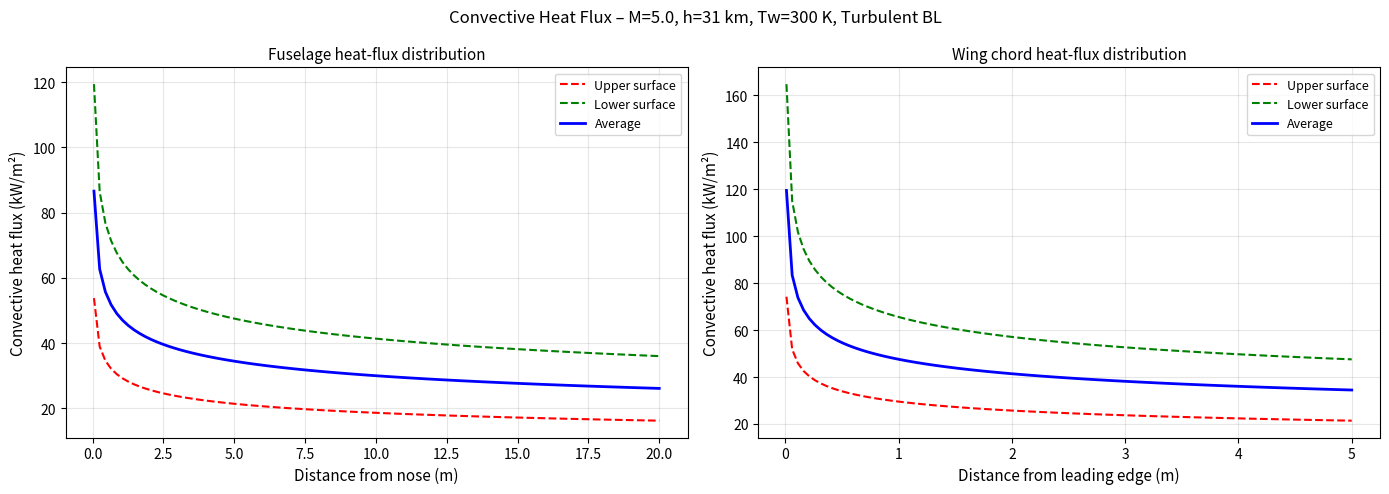
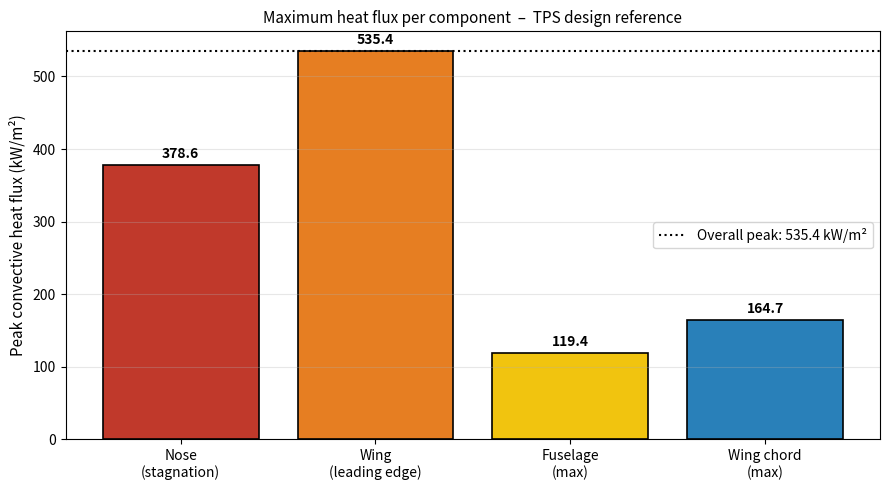

These figures' Python source, in order:
#!/usr/bin/env python3
"""
Hypersonic Convective Heat Flux Analysis Tool
=============================================
Eckert's Reference Enthalpy Method + Fay-Riddell stagnation correlation.
Validated range: Mach 2–8, altitudes 10–65 km.
Accuracy: ±15 % for cold-wall conditions (Tw/Taw ≤ 0.5).

References
----------
  Eckert, E.R.G. (1955). Engineering relations for friction and heat transfer
      to surfaces in high-velocity flow. J. Aeronautical Sciences, 22(8).
  Fay, J.A. & Riddell, F.R. (1958). Theory of stagnation point heat transfer
      in dissociated air. J. Aeronautical Sciences, 25(2), 73–85.
  U.S. Standard Atmosphere (1976).
  Anderson, J.D. (2006). Hypersonic and High Temperature Gas Dynamics, 2nd ed.
  Tian et al. (2025); Şimşek et al. (2020); Nozaki (2007).

Design Notes
------------
  • Dissociation is NOT modelled (calorically perfect gas, γ = 1.4).
    Above ~Mach 7 or below ~30 km this introduces non-trivial error.
  • Radiation and ablation are NOT included.
  • Shock–boundary-layer interaction, real-gas effects, and 3-D corner
    flows at the wing–body junction require CFD / higher-order tools.
  • For TPS sizing: use turbulent mode and apply a 1.5× margin on top.
"""

# ============================================================
#  USER INPUTS  –  Edit this block only
# ============================================================

MACH              = 5.0     # Free-stream Mach number  [-]
ALTITUDE_KM       = 31.0    # Cruise altitude           [km]
WALL_TEMP_K       = 300.0   # Assumed wall temperature  [K]
IS_TURBULENT      = True    # True = turbulent BL (conservative for TPS sizing)

# Geometry
NOSE_RADIUS_M     = 0.010   # Nose tip radius of curvature   [m]
WING_LE_RADIUS_M  = 0.005   # Wing leading-edge radius        [m]
FUSELAGE_LENGTH_M = 20.0    # Total fuselage length           [m]
WING_CHORD_M      = 5.0     # Wing chord (root)               [m]

# Lower-surface forebody compression wedge angle (typical ~8–12° for M5 waverider)
WEDGE_ANGLE_DEG   = 10.0    # Degrees; set 0.0 for free-stream on lower surface

# Analysis resolution
NUM_POINTS        = 100     # Points along each surface

# Output
SAVE_FIGURES      = True    # False → interactive display; True → save PNGs
FIGURE_PREFIX     = "heat_flux"

# ============================================================
#  END OF USER INPUTS
# ============================================================

import math
import warnings
import numpy as np
import matplotlib.pyplot as plt
from typing import Dict, Optional, Tuple


# ── Atmospheric model ────────────────────────────────────────────────────────

def us_standard_atmosphere(altitude_km: float) -> Tuple[float, float, float]:
    """
    1976 U.S. Standard Atmosphere up to 86 km.

    Returns
    -------
    T  : static temperature  [K]
    P  : static pressure     [Pa]
    rho: density             [kg/m³]
    """
    R_air  = 287.05   # J/(kg·K)
    g0     = 9.80665  # m/s²
    gamma  = 1.4

    # Layer definitions: (base_alt_km, base_T_K, lapse_K/km, base_P_Pa)
    layers = [
        (0.0,   288.150, -6.5,   101325.0),
        (11.0,  216.650,  0.0,    22632.1),
        (20.0,  216.650,  1.0,     5474.89),
        (32.0,  228.650,  2.8,      868.019),
        (47.0,  270.650,  0.0,      110.906),
        (51.0,  270.650, -2.8,       66.9389),
        (71.0,  214.650, -2.0,        3.95642),
        (86.0,  186.870,  0.0,        0.3734),
    ]

    h = altitude_km
    if h < 0 or h > 86:
        raise ValueError(f"Altitude {h} km is outside the 0–86 km model range.")

    for i in range(len(layers) - 1):
        h_base, T_base, lapse, P_base = layers[i]
        h_top = layers[i + 1][0]
        if h <= h_top:
            dh = (h - h_base) * 1000.0  # m
            if abs(lapse) < 1e-9:          # isothermal
                T = T_base
                P = P_base * math.exp(-g0 * dh / (R_air * T_base))
            else:
                lapse_m = lapse / 1000.0   # K/m
                T = T_base + lapse_m * dh
                P = P_base * (T / T_base) ** (-g0 / (lapse_m * R_air))
            rho = P / (R_air * T)
            return T, P, rho

    # Top layer
    h_base, T_base, lapse, P_base = layers[-1]
    dh = (h - h_base) * 1000.0
    T = T_base
    P = P_base * math.exp(-g0 * dh / (R_air * T_base))
    rho = P / (R_air * T)
    return T, P, rho


# ── Gas property helpers ──────────────────────────────────────────────────────

GAMMA   = 1.4
R_AIR   = 287.05          # J/(kg·K)
PR      = 0.71            # Prandtl number (air, moderate temperatures)
CP      = GAMMA * R_AIR / (GAMMA - 1)   # J/(kg·K)

MU_REF  = 1.716e-5        # Pa·s  (Sutherland reference)
T_REF   = 273.15          # K
S_SUTH  = 110.4           # K


def viscosity(T: float) -> float:
    """Dynamic viscosity via Sutherland's law [Pa·s]."""
    return MU_REF * (T / T_REF) ** 1.5 * (T_REF + S_SUTH) / (T + S_SUTH)


def thermal_conductivity(T: float) -> float:
    """Thermal conductivity from Prandtl number [W/(m·K)]."""
    return viscosity(T) * CP / PR


# ── Shock relations ───────────────────────────────────────────────────────────

def normal_shock(M1: float) -> Tuple[float, float, float]:
    """
    Normal shock relations for a calorically perfect gas.

    Returns
    -------
    M2    : downstream Mach number
    T2_T1 : static temperature ratio
    rho2_rho1 : density ratio
    """
    g = GAMMA
    M1sq = M1 ** 2
    M2sq = (1.0 + (g - 1) / 2.0 * M1sq) / (g * M1sq - (g - 1) / 2.0)
    T2_T1 = (1.0 + 2.0 * g / (g + 1) * (M1sq - 1.0)) * \
            (2.0 + (g - 1) * M1sq) / ((g + 1) * M1sq)
    rho2_rho1 = (g + 1) * M1sq / (2.0 + (g - 1) * M1sq)
    return math.sqrt(M2sq), T2_T1, rho2_rho1


def oblique_shock_angle(M1: float, wedge_deg: float) -> float:
    """
    Solve the theta–beta–M relation for the weak-shock solution.

    Parameters
    ----------
    M1        : upstream Mach number
    wedge_deg : flow deflection angle [degrees]

    Returns
    -------
    beta_deg : shock wave angle [degrees]
    """
    theta = math.radians(wedge_deg)
    g     = GAMMA

    # Mach (minimum) wave angle
    mu    = math.asin(1.0 / M1)

    # Find the beta of maximum deflection (theta_max) to confirm solvability.
    # Search in [mu+eps, 90°-eps] for the peak of theta(beta).
    def theta_of_beta(beta):
        sb2 = math.sin(beta) ** 2
        cot = math.cos(beta) / math.sin(beta)
        num = 2.0 * cot * (M1 ** 2 * sb2 - 1.0)
        den = M1 ** 2 * (g + math.cos(2.0 * beta)) + 2.0
        val = num / den
        # Clamp to avoid domain errors from numerical noise
        val = max(-1.0, min(1.0, val))
        return math.atan(val)

    # Locate theta_max by golden-section search in [mu+eps, pi/2-eps]
    blo, bhi = mu + 1e-4, math.pi / 2.0 - 1e-4
    # 60-step scan to find rough location of peak
    betas  = [blo + (bhi - blo) * i / 60 for i in range(61)]
    thetas = [theta_of_beta(b) for b in betas]
    idx    = thetas.index(max(thetas))
    theta_max = thetas[idx]

    if theta > theta_max:
        raise ValueError(
            f"Deflection {wedge_deg:.1f}° exceeds detachment limit "
            f"({math.degrees(theta_max):.1f}°) for M={M1:.2f}."
        )

    # Weak-shock solution: beta is in [mu, beta_at_theta_max]
    # Find beta_at_theta_max
    beta_at_max = betas[idx]

    # Bisect in [mu+eps, beta_at_max] for the weak solution
    b_lo = mu + 1e-4
    b_hi = beta_at_max
    f_lo = theta_of_beta(b_lo) - theta
    f_hi = theta_of_beta(b_hi) - theta

    if f_lo * f_hi > 0:
        # Edge case: theta is very close to theta_max; use beta_at_max directly
        return math.degrees(beta_at_max)

    for _ in range(200):
        b_mid = 0.5 * (b_lo + b_hi)
        f_mid = theta_of_beta(b_mid) - theta
        if abs(f_mid) < 1e-9 or (b_hi - b_lo) < 1e-10:
            break
        if f_lo * f_mid < 0:
            b_hi = b_mid
            f_hi = f_mid
        else:
            b_lo = b_mid
            f_lo = f_mid

    return math.degrees(b_mid)


def oblique_shock_conditions(M1: float, rho1: float, T1: float, P1: float,
                              wedge_deg: float) -> Tuple[float, float, float, float]:
    """
    Post-oblique-shock edge conditions.

    Returns
    -------
    M2, T2, rho2, u2  (Mach, temperature [K], density [kg/m³], velocity [m/s])
    """
    beta_deg = oblique_shock_angle(M1, wedge_deg)
    beta     = math.radians(beta_deg)
    Mn1      = M1 * math.sin(beta)

    Mn2, T2_T1, rho2_rho1 = normal_shock(Mn1)

    T2   = T1 * T2_T1
    rho2 = rho1 * rho2_rho1

    # Downstream total Mach (using geometry: M2 = Mn2 / sin(beta - theta))
    theta = math.radians(wedge_deg)
    M2    = Mn2 / math.sin(beta - theta)
    a2    = math.sqrt(GAMMA * R_AIR * T2)
    u2    = M2 * a2
    return M2, T2, rho2, u2


# ── Reference enthalpy method ─────────────────────────────────────────────────

def reference_conditions(T_e: float, u_e: float, P_e: float,
                          T_w: float, turbulent: bool
                          ) -> Tuple[float, float, float]:
    """
    Eckert's reference enthalpy method.

    Evaluates fluid properties at a reference state that accounts for
    compressibility and wall-temperature effects.  Properties at T* are
    used in place of free-stream properties in standard incompressible
    correlations.

    Returns
    -------
    T_star   : reference temperature [K]
    rho_star : reference density     [kg/m³]
    mu_star  : reference viscosity   [Pa·s]
    """
    # Recovery factor
    r = PR ** (1.0 / 3.0) if turbulent else math.sqrt(PR)

    # Adiabatic-wall temperature  (Eckert form, valid for attached BL)
    T_aw = T_e * (1.0 + r * (GAMMA - 1.0) / 2.0 * (u_e / math.sqrt(GAMMA * R_AIR * T_e)) ** 2)

    # Reference enthalpy (Eckert 1955)
    h_w   = CP * T_w
    h_e   = CP * T_e
    h_aw  = CP * T_aw
    h_star = h_w + 0.50 * (h_e - h_w) + 0.22 * (h_aw - h_w)
    T_star = h_star / CP

    # Reference density at edge pressure (BL pressure constant across layer)
    rho_star = P_e / (R_AIR * T_star)
    mu_star  = viscosity(T_star)

    return T_star, rho_star, mu_star


# ── Stagnation-point heat flux (Fay–Riddell) ─────────────────────────────────

def stagnation_heat_flux(M_inf: float, rho_inf: float, T_inf: float,
                          P_inf: float, V_inf: float,
                          nose_radius: float, T_w: float) -> Tuple[float, Dict]:
    """
    Stagnation-point convective heat flux via the Fay–Riddell correlation.

    For a calorically-perfect gas (no dissociation) the Lewis-number
    correction drops out and the correlation reduces to:

        q_s = 0.57 · Pr^{-0.6} · sqrt(rho_e · mu_e · du/dx) · (h_0 - h_w)

    where h_0 is the total (stagnation) enthalpy at the edge (= h_e + V²/2
    evaluated just downstream of the normal shock at the nose).

    The velocity gradient at the stagnation point is approximated from
    Newtonian theory:

        du/dx ≈ (1/R_nose) · sqrt(2 · q_inf / rho_e)

    where q_inf is the free-stream dynamic pressure.

    Notes
    -----
    • This formulation is conservative (cold-wall assumption).
    • Dissociation effects become important above ~Mach 7; apply a
      correction factor or use equilibrium real-gas properties there.
    • Nose radius dominates: halving R_nose increases q_s by ~41 %.

    Returns
    -------
    q_stag  : stagnation heat flux [W/m²]
    diag    : dictionary of intermediate quantities for reporting
    """
    # Normal shock at the nose (blunt body → normal shock at stagnation)
    M2, T2_T1, rho2_rho1 = normal_shock(M_inf)
    T_e   = T_inf * T2_T1
    rho_e = rho_inf * rho2_rho1
    # Post-shock pressure (Rankine–Hugoniot)
    P2_P1 = 1.0 + 2.0 * GAMMA / (GAMMA + 1.0) * (M_inf ** 2 - 1.0)
    P_e   = P_inf * P2_P1

    # Velocity gradient at the stagnation point (Newtonian approximation,
    # Fay & Riddell 1958 Eq. 27).  Uses free-stream dynamic pressure and
    # post-shock density.
    q_inf_dyn = 0.5 * rho_inf * V_inf ** 2
    du_dx     = (1.0 / nose_radius) * math.sqrt(2.0 * q_inf_dyn / rho_e)

    # Viscosity at post-shock edge conditions
    mu_e = viscosity(T_e)

    # Total (stagnation) enthalpy is conserved across the shock and through
    # the boundary layer edge; use free-stream total enthalpy.
    h0  = CP * T_inf + 0.5 * V_inf ** 2
    h_w = CP * T_w

    # Fay–Riddell (calorically-perfect, frozen chemistry)
    q_stag = (0.57 / PR ** 0.6) * math.sqrt(rho_e * mu_e * du_dx) * max(h0 - h_w, 0.0)

    diag = dict(
        T_e=T_e, rho_e=rho_e, P_e=P_e,
        du_dx=du_dx, h0=h0, h_w=h_w,
        mu_e=mu_e
    )
    return q_stag, diag


# ── Leading-edge stagnation heat flux ─────────────────────────────────────────

def leading_edge_heat_flux(M_inf: float, rho_inf: float, T_inf: float,
                            P_inf: float, V_inf: float,
                            le_radius: float, T_w: float,
                            sweep_deg: float = 0.0) -> float:
    """
    Swept leading-edge stagnation heat flux.

    Uses the same Fay–Riddell approach applied to a cylinder with the
    component of velocity normal to the leading edge:

        V_n = V_inf · cos(Lambda)

    where Lambda is the leading-edge sweep angle.  This is a standard
    approximation for attached-flow leading edges.

    Parameters
    ----------
    sweep_deg : leading-edge sweep angle [degrees]

    Returns
    -------
    q_le : leading-edge heat flux [W/m²]
    """
    if le_radius <= 0:
        warnings.warn("LE radius ≤ 0; infinite heat flux physically.  "
                       "Using 1 mm as a lower bound for numerics.", stacklevel=2)
        le_radius = 1e-3

    # Normal-to-LE component
    cos_sw = math.cos(math.radians(sweep_deg))
    V_n    = V_inf * cos_sw
    M_n    = M_inf * cos_sw   # approximate (neglects spanwise compressibility)
    if M_n < 1.0:
        M_n = 1.001            # subsonic LE: use incompressible approach (not modelled here)

    # Normal-shock conditions based on normal velocity component
    M2n, T2_T1, rho2_rho1 = normal_shock(M_n)
    T_e   = T_inf * T2_T1
    rho_e = rho_inf * rho2_rho1
    P2_P1 = 1.0 + 2.0 * GAMMA / (GAMMA + 1.0) * (M_n ** 2 - 1.0)
    P_e   = P_inf * P2_P1

    q_inf_dyn_n = 0.5 * rho_inf * V_n ** 2
    du_dx       = (1.0 / le_radius) * math.sqrt(2.0 * q_inf_dyn_n / rho_e)

    mu_e = viscosity(T_e)
    h0   = CP * T_inf + 0.5 * V_inf ** 2
    h_w  = CP * T_w

    q_le = (0.57 / PR ** 0.6) * math.sqrt(rho_e * mu_e * du_dx) * max(h0 - h_w, 0.0)
    return q_le


# ── Flat-plate boundary-layer heat flux ───────────────────────────────────────

def flat_plate_heat_flux(x: float,
                          T_e: float, u_e: float, P_e: float,
                          T_w: float, turbulent: bool) -> float:
    """
    Local convective heat flux on a flat plate at position x from the leading edge.

    Uses the Nusselt-number correlations:
      Laminar  : Nu_x = 0.332 · Re_x*^{1/2} · Pr*^{1/3}   (Pohlhausen/Eckert)
      Turbulent: Nu_x = 0.0296 · Re_x*^{4/5} · Pr*^{1/3}  (1/7-power law)

    All properties evaluated at the reference temperature T*.

    The heat flux is:

        q = (k* / x) · Nu_x · (T_aw - T_w)

    Note: dividing by x is implicit in Nu_x (it is a local Nusselt number),
    so the convection coefficient is h = Nu_x · k* / x.

    Parameters
    ----------
    x    : distance from leading edge / nose [m]  (must be > 0)
    T_e  : boundary-layer edge temperature [K]
    u_e  : boundary-layer edge velocity    [m/s]
    P_e  : boundary-layer edge pressure    [Pa]
    T_w  : wall temperature                [K]
    turbulent : use turbulent correlations

    Returns
    -------
    q : local heat flux [W/m²]  (≥ 0)
    """
    if x <= 0:
        return 0.0

    T_star, rho_star, mu_star = reference_conditions(T_e, u_e, P_e, T_w, turbulent)
    k_star = thermal_conductivity(T_star)

    Re_x = rho_star * u_e * x / mu_star
    if Re_x < 1.0:
        return 0.0

    if turbulent:
        Nu_x = 0.0296 * Re_x ** 0.8 * PR ** (1.0 / 3.0)
    else:
        Nu_x = 0.332 * math.sqrt(Re_x) * PR ** (1.0 / 3.0)

    h_conv = Nu_x * k_star / x   # [W/(m²·K)]

    # Adiabatic-wall temperature (local recovery)
    r    = PR ** (1.0 / 3.0) if turbulent else math.sqrt(PR)
    M_e  = u_e / math.sqrt(GAMMA * R_AIR * T_e)
    T_aw = T_e * (1.0 + r * (GAMMA - 1.0) / 2.0 * M_e ** 2)

    q = h_conv * max(T_aw - T_w, 0.0)
    return max(q, 0.0)


# ── Full vehicle analysis ─────────────────────────────────────────────────────

class HypersonicVehicleAnalysis:
    """
    Top-level orchestrator for vehicle thermal analysis.

    Stores all flight conditions derived from the user-specified
    Mach number and altitude, then runs the three main analyses:
      1. Nose stagnation point
      2. Wing leading edge
      3. Fuselage and wing flat-plate distributions
    """

    def __init__(self,
                 mach: float,
                 altitude_km: float,
                 wall_temp_k: float,
                 is_turbulent: bool,
                 nose_radius_m: float,
                 wing_le_radius_m: float,
                 wedge_angle_deg: float):

        self.M_inf          = mach
        self.altitude_km    = altitude_km
        self.T_w            = wall_temp_k
        self.is_turbulent   = is_turbulent
        self.nose_radius    = nose_radius_m
        self.wing_le_radius = wing_le_radius_m
        self.wedge_angle    = wedge_angle_deg

        # Atmospheric conditions
        self.T_inf, self.P_inf, self.rho_inf = us_standard_atmosphere(altitude_km)
        a_inf             = math.sqrt(GAMMA * R_AIR * self.T_inf)
        self.V_inf        = mach * a_inf

        # Lower-surface edge conditions (oblique shock)
        if wedge_angle_deg > 0:
            try:
                _, T_lo, rho_lo, u_lo = oblique_shock_conditions(
                    mach, self.rho_inf, self.T_inf, self.P_inf, wedge_angle_deg)
                P_lo = rho_lo * R_AIR * T_lo
                self._lower = dict(T_e=T_lo, u_e=u_lo, P_e=P_lo)
            except ValueError as exc:
                warnings.warn(f"Oblique shock failed ({exc}). "
                               "Using free-stream on lower surface.", stacklevel=2)
                self._lower = self._freestream_edge()
        else:
            self._lower = self._freestream_edge()

        # Upper-surface edge conditions (free stream – conservative; in reality
        # expansion waves on the upper surface reduce pressure and temperature,
        # so free-stream is the upper bound here)
        self._upper = self._freestream_edge()

        self._print_conditions()

    # ── Internal helpers ──────────────────────────────────────────────────────

    def _freestream_edge(self) -> Dict:
        return dict(T_e=self.T_inf, u_e=self.V_inf, P_e=self.P_inf)

    def _print_conditions(self):
        print("\n" + "=" * 62)
        print("  HYPERSONIC HEAT FLUX ANALYSER  –  Initialised")
        print("=" * 62)
        print(f"  Mach number         : {self.M_inf:.2f}")
        print(f"  Altitude            : {self.altitude_km:.1f} km")
        print(f"  Free-stream T       : {self.T_inf:.1f} K")
        print(f"  Free-stream P       : {self.P_inf:.1f} Pa")
        print(f"  Free-stream density : {self.rho_inf:.5f} kg/m³")
        print(f"  Free-stream velocity: {self.V_inf:.1f} m/s")
        print(f"  Wall temperature    : {self.T_w:.1f} K")
        print(f"  Tw/Taw (approx)     : "
              f"{self.T_w / (self.T_inf * (1 + (GAMMA-1)/2 * self.M_inf**2)):.3f}")
        print(f"  Boundary layer      : "
              f"{'TURBULENT (conservative)' if self.is_turbulent else 'Laminar'}")
        print(f"  Nose radius         : {self.nose_radius*1000:.1f} mm")
        print(f"  Wing LE radius      : {self.wing_le_radius*1000:.1f} mm")
        print(f"  Forebody wedge      : {self.wedge_angle:.1f}°")
        print("=" * 62)

    # ── Public analysis methods ───────────────────────────────────────────────

    def run(self, fuselage_length: float, wing_chord: float,
            num_points: int = 100) -> Dict:
        """
        Run the complete vehicle analysis.

        Returns
        -------
        results : dict  with sub-dicts for each component
        """
        results = {}

        # ── 1. Nose stagnation ─────────────────────────────────────────────
        q_nose, diag_nose = stagnation_heat_flux(
            self.M_inf, self.rho_inf, self.T_inf, self.P_inf, self.V_inf,
            self.nose_radius, self.T_w)

        print("\n── Nose stagnation ──────────────────────────────────────────")
        print(f"  Post-shock T_e     : {diag_nose['T_e']:.1f} K")
        print(f"  Velocity gradient  : {diag_nose['du_dx']:.2f} s⁻¹")
        print(f"  Δh (h0 − hw)       : {(diag_nose['h0'] - diag_nose['h_w'])/1e3:.1f} kJ/kg")
        print(f"  Heat flux          : {q_nose/1e3:.2f} kW/m²")

        results['nose'] = dict(q=q_nose, diag=diag_nose)

        # ── 2. Wing leading edge ───────────────────────────────────────────
        q_le = leading_edge_heat_flux(
            self.M_inf, self.rho_inf, self.T_inf, self.P_inf, self.V_inf,
            self.wing_le_radius, self.T_w, sweep_deg=0.0)

        print("\n── Wing leading edge ────────────────────────────────────────")
        print(f"  LE radius          : {self.wing_le_radius*1000:.1f} mm")
        print(f"  Heat flux          : {q_le/1e3:.2f} kW/m²")

        results['wing_le'] = dict(q=q_le)

        # ── 3. Fuselage flat-plate distribution ────────────────────────────
        x_fuse = np.linspace(0.05, fuselage_length, num_points)
        q_upper_fuse, q_lower_fuse = [], []
        for x in x_fuse:
            q_upper_fuse.append(flat_plate_heat_flux(
                x, **self._upper, T_w=self.T_w, turbulent=self.is_turbulent))
            q_lower_fuse.append(flat_plate_heat_flux(
                x, **self._lower, T_w=self.T_w, turbulent=self.is_turbulent))

        q_upper_fuse = np.array(q_upper_fuse)
        q_lower_fuse = np.array(q_lower_fuse)
        q_avg_fuse   = 0.5 * (q_upper_fuse + q_lower_fuse)

        print("\n── Fuselage distribution ────────────────────────────────────")
        print(f"  Upper-surface max  : {q_upper_fuse.max()/1e3:.2f} kW/m²  (at x = {x_fuse[q_upper_fuse.argmax()]:.2f} m)")
        print(f"  Lower-surface max  : {q_lower_fuse.max()/1e3:.2f} kW/m²  (at x = {x_fuse[q_lower_fuse.argmax()]:.2f} m)")

        results['fuselage'] = dict(x=x_fuse,
                                    q_upper=q_upper_fuse,
                                    q_lower=q_lower_fuse,
                                    q_avg=q_avg_fuse)

        # ── 4. Wing flat-plate distribution ────────────────────────────────
        x_wing = np.linspace(0.01, wing_chord, num_points)
        q_upper_wing, q_lower_wing = [], []
        for x in x_wing:
            q_upper_wing.append(flat_plate_heat_flux(
                x, **self._upper, T_w=self.T_w, turbulent=self.is_turbulent))
            q_lower_wing.append(flat_plate_heat_flux(
                x, **self._lower, T_w=self.T_w, turbulent=self.is_turbulent))

        q_upper_wing = np.array(q_upper_wing)
        q_lower_wing = np.array(q_lower_wing)
        q_avg_wing   = 0.5 * (q_upper_wing + q_lower_wing)

        print("\n── Wing chord distribution ──────────────────────────────────")
        print(f"  Upper-surface max  : {q_upper_wing.max()/1e3:.2f} kW/m²")
        print(f"  Lower-surface max  : {q_lower_wing.max()/1e3:.2f} kW/m²")

        results['wing'] = dict(x=x_wing,
                                q_upper=q_upper_wing,
                                q_lower=q_lower_wing,
                                q_avg=q_avg_wing)

        # ── 5. Summary ─────────────────────────────────────────────────────
        peak_nose  = q_nose
        peak_le    = q_le
        peak_fuse  = max(q_upper_fuse.max(), q_lower_fuse.max())
        peak_wing  = max(q_upper_wing.max(), q_lower_wing.max())
        peak_all   = max(peak_nose, peak_le, peak_fuse, peak_wing)

        print("\n" + "=" * 62)
        print("  PEAK HEAT FLUX SUMMARY  (for TPS sizing)")
        print("=" * 62)
        print(f"  Nose stagnation    : {peak_nose/1e3:>8.2f} kW/m²")
        print(f"  Wing leading edge  : {peak_le/1e3:>8.2f} kW/m²")
        print(f"  Fuselage (max)     : {peak_fuse/1e3:>8.2f} kW/m²")
        print(f"  Wing chord (max)   : {peak_wing/1e3:>8.2f} kW/m²")
        print(f"  ──────────────────────────────────────────")
        print(f"  OVERALL PEAK       : {peak_all/1e3:>8.2f} kW/m²")
        print("=" * 62)
        print("  ⚠  Apply ≥ 1.5× safety factor for TPS material sizing.")
        print("  ⚠  Shock–shock / shock–BL interactions not modelled.")
        print("  ⚠  Dissociation ignored (valid below ~Mach 7 at altitude).")
        print("=" * 62)

        results['summary'] = dict(nose=peak_nose, wing_le=peak_le,
                                   fuselage=peak_fuse, wing=peak_wing,
                                   overall=peak_all)
        return results

    # ── Plotting ──────────────────────────────────────────────────────────────

    def plot(self, results: Dict,
              save_prefix: Optional[str] = None):
        """Generate distribution plots and summary bar chart."""

        # ── Figure 1: surface distributions ───────────────────────────────
        fig, axes = plt.subplots(1, 2, figsize=(14, 5))
        fig.suptitle(
            f"Convective Heat Flux – M={self.M_inf:.1f}, h={self.altitude_km:.0f} km, "
            f"Tw={self.T_w:.0f} K, "
            f"{'Turbulent' if self.is_turbulent else 'Laminar'} BL",
            fontsize=12)

        for ax, key, xlabel, title in [
            (axes[0], 'fuselage', 'Distance from nose (m)',
             'Fuselage heat-flux distribution'),
            (axes[1], 'wing',     'Distance from leading edge (m)',
             'Wing chord heat-flux distribution'),
        ]:
            d = results[key]
            x = d['x']
            ax.plot(x, d['q_upper'] / 1e3, 'r--', lw=1.5, label='Upper surface')
            ax.plot(x, d['q_lower'] / 1e3, 'g--', lw=1.5, label='Lower surface')
            ax.plot(x, d['q_avg']   / 1e3, 'b-',  lw=2.0, label='Average')
            ax.set_xlabel(xlabel, fontsize=11)
            ax.set_ylabel('Convective heat flux (kW/m²)', fontsize=11)
            ax.set_title(title, fontsize=11)
            ax.legend(fontsize=9)
            ax.grid(True, alpha=0.3)

        plt.tight_layout()
        if save_prefix:
            path = f"{save_prefix}_distributions.png"
            fig.savefig(path, dpi=150, bbox_inches='tight')
            print(f"  Saved: {path}")
        else:
            plt.show()

        # ── Figure 2: peak bar chart ───────────────────────────────────────
        s      = results['summary']
        labels = ['Nose\n(stagnation)', 'Wing\n(leading edge)',
                  'Fuselage\n(max)', 'Wing chord\n(max)']
        values = [s['nose'] / 1e3, s['wing_le'] / 1e3,
                  s['fuselage'] / 1e3, s['wing'] / 1e3]
        colors = ['#c0392b', '#e67e22', '#f1c40f', '#2980b9']

        fig2, ax2 = plt.subplots(figsize=(9, 5))
        bars = ax2.bar(labels, values, color=colors,
                        edgecolor='black', linewidth=1.2)
        ax2.axhline(s['overall'] / 1e3, color='k', lw=1.5,
                     linestyle=':', label=f"Overall peak: {s['overall']/1e3:.1f} kW/m²")
        ax2.set_ylabel('Peak convective heat flux (kW/m²)', fontsize=11)
        ax2.set_title('Maximum heat flux per component  –  TPS design reference',
                       fontsize=11)
        ax2.grid(True, axis='y', alpha=0.3)
        ax2.legend(fontsize=10)

        for bar, val in zip(bars, values):
            ax2.text(bar.get_x() + bar.get_width() / 2,
                      bar.get_height() + 0.5 * s['overall'] / 1e3 * 0.02,
                      f'{val:.1f}', ha='center', va='bottom',
                      fontweight='bold', fontsize=10)

        plt.tight_layout()
        if save_prefix:
            path = f"{save_prefix}_summary.png"
            fig2.savefig(path, dpi=150, bbox_inches='tight')
            print(f"  Saved: {path}")
        else:
            plt.show()


# ── Entry point ───────────────────────────────────────────────────────────────

if __name__ == "__main__":

    # ── All design variables are set at the top of this file ──────────────
    vehicle = HypersonicVehicleAnalysis(
        mach            = MACH,
        altitude_km     = ALTITUDE_KM,
        wall_temp_k     = WALL_TEMP_K,
        is_turbulent    = IS_TURBULENT,
        nose_radius_m   = NOSE_RADIUS_M,
        wing_le_radius_m= WING_LE_RADIUS_M,
        wedge_angle_deg = WEDGE_ANGLE_DEG,
    )

    results = vehicle.run(
        fuselage_length = FUSELAGE_LENGTH_M,
        wing_chord      = WING_CHORD_M,
        num_points      = NUM_POINTS,
    )

    vehicle.plot(
        results,
        save_prefix = FIGURE_PREFIX if SAVE_FIGURES else None,
    )
